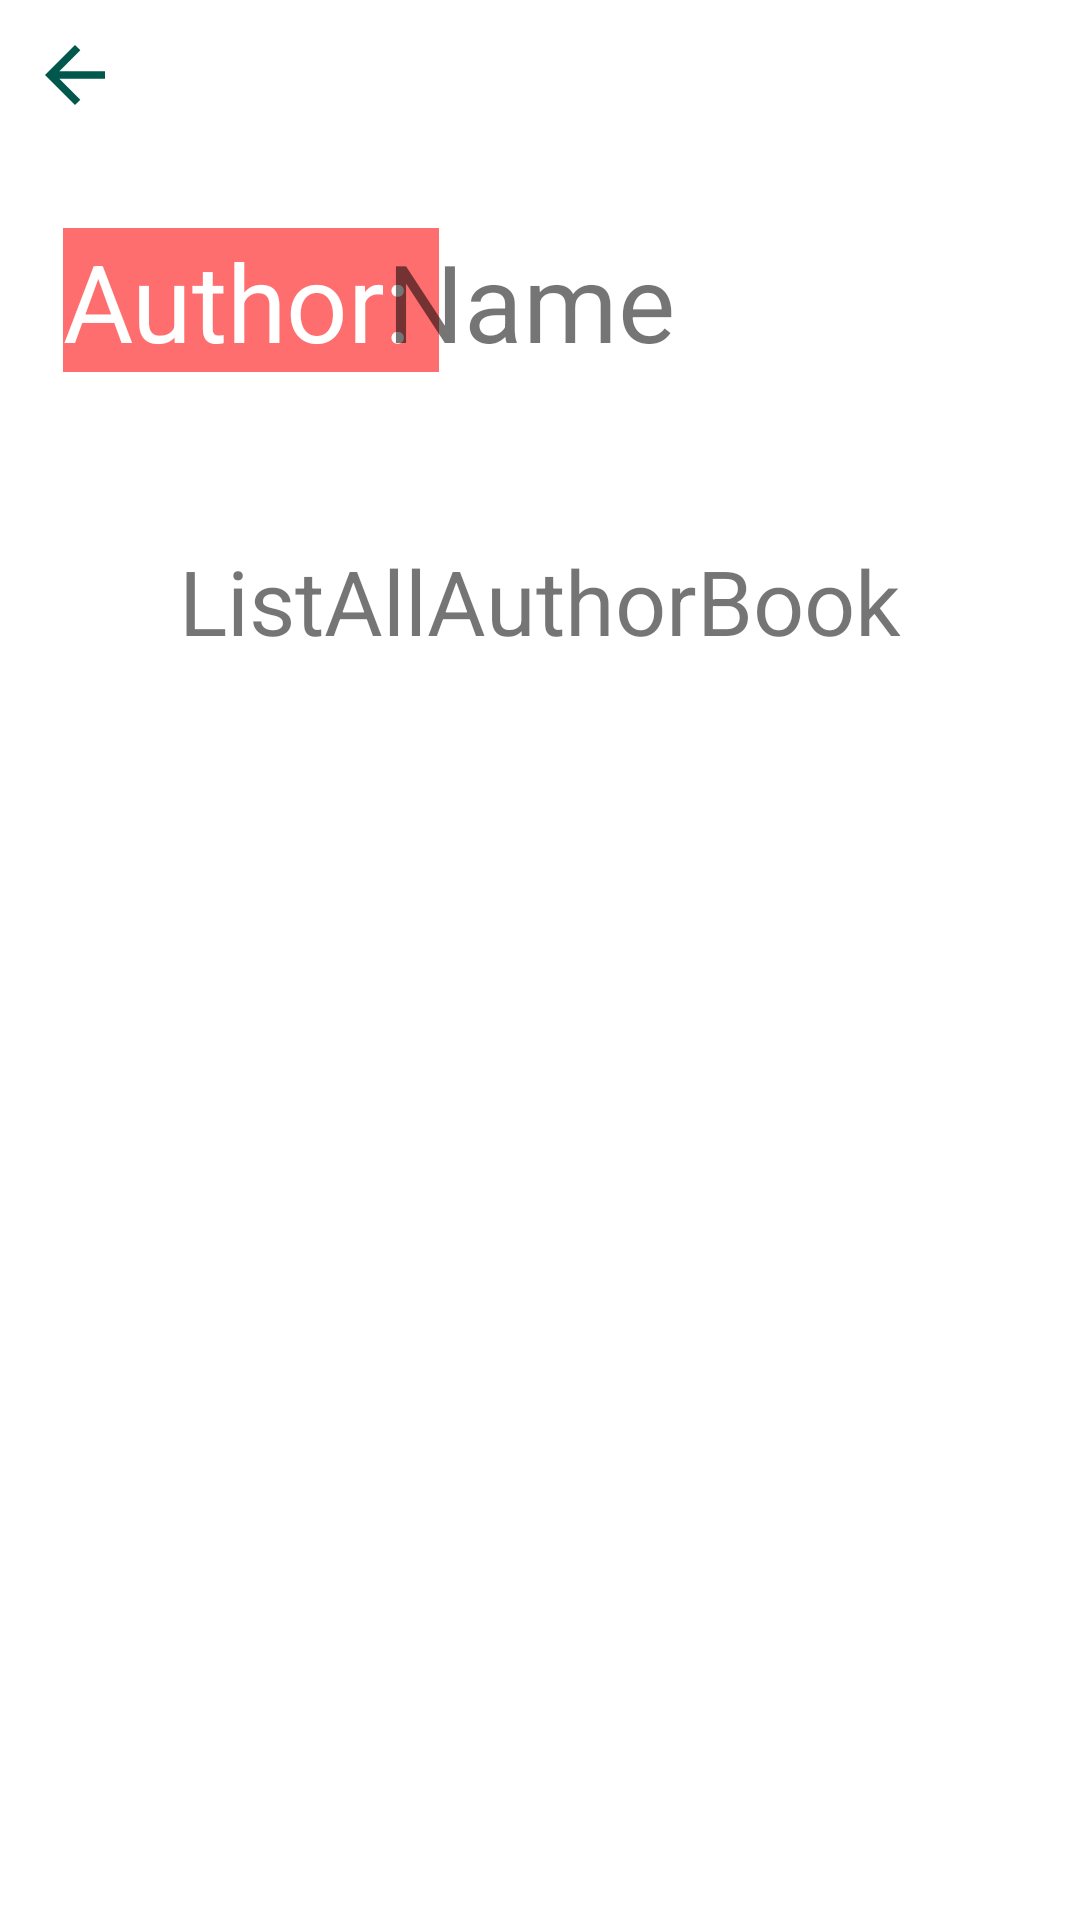

Reconstruct the res/layout file that produces this screen, plus the resources it refers to.
<!-- AndroidManifest.xml: application theme Theme.MaterialComponents.DayNight.NoActionBar -->
<!-- res/layout/activity_author.xml -->
<?xml version="1.0" encoding="utf-8"?>
<RelativeLayout xmlns:android="http://schemas.android.com/apk/res/android"
    xmlns:app="http://schemas.android.com/apk/res-auto"
    xmlns:tools="http://schemas.android.com/tools"
    android:layout_width="match_parent"
    android:layout_height="match_parent"
    tools:context=".AuthorActivity">

    <Button
        android:id="@+id/back_icon3"
        android:layout_width="30dp"
        android:layout_height="30dp"
        android:background="@drawable/ic_baseline_arrow_back_24"
        app:backgroundTint="@color/colorPrimaryDark"
        app:iconTint="@android:color/black"
        android:layout_margin="10dp"/>

    <TextView
        android:id="@+id/tvDanhSachTacPham"
        android:layout_width="wrap_content"
        android:layout_height="wrap_content"
        android:layout_marginBottom="12dp"
        android:text="ListAllAuthorBook"
        android:textSize="30sp"
        android:layout_below="@id/rlout"
        android:layout_centerHorizontal="true"/>

    <ListView
        android:id="@+id/lvBookByAuthor"
        android:layout_width="match_parent"
        android:layout_height="match_parent"
        android:layout_below="@id/tvDanhSachTacPham"/>

    <RelativeLayout
        android:id="@+id/rlout"
        android:layout_width="408dp"
        android:layout_height="98dp"
        android:layout_below="@id/back_icon3"
        android:layout_marginBottom="32dp">

        <TextView
            android:id="@+id/tvAuthorName"
            android:layout_width="wrap_content"
            android:layout_height="wrap_content"
            android:layout_alignParentStart="true"
            android:layout_alignParentLeft="true"
            android:layout_alignParentTop="true"
            android:layout_alignParentBottom="true"
            android:layout_marginStart="21dp"
            android:layout_marginLeft="21dp"
            android:layout_marginTop="26dp"
            android:layout_marginBottom="24dp"
            android:background="@drawable/ctr_bg"
            android:text="Author: "
            android:textColor="@color/design_default_color_background"
            android:textSize="36sp" />

        <TextView
            android:id="@+id/txtAuthorName"
            android:layout_width="wrap_content"
            android:layout_height="wrap_content"
            android:layout_alignParentTop="true"
            android:layout_alignParentEnd="true"
            android:layout_alignParentRight="true"
            android:layout_alignParentBottom="true"
            android:layout_marginTop="26dp"
            android:layout_marginEnd="135dp"
            android:layout_marginRight="135dp"
            android:layout_marginBottom="24dp"
            android:text="Name"
            android:textSize="36sp" />
    </RelativeLayout>

</RelativeLayout>
<!-- resources referenced by this layout -->
<resources>
  <color name="colorPrimaryDark">#00574B</color>
  <!-- drawable ctr_bg (drawable) -->
  <?xml version="1.0" encoding="utf-8"?>
  <shape xmlns:android="http://schemas.android.com/apk/res/android">
  
      <gradient android:startColor="#FF6E6E"
          android:endColor="#FF6E6E"/>
  
  </shape>
  <!-- drawable ic_baseline_arrow_back_24 (drawable) -->
  <vector android:height="30dp" android:tint="?attr/colorControlNormal"
      android:viewportHeight="24" android:viewportWidth="24"
      android:width="30dp" xmlns:android="http://schemas.android.com/apk/res/android">
      <path android:fillColor="#FFFFFF" android:pathData="M20,11H7.83l5.59,-5.59L12,4l-8,8 8,8 1.41,-1.41L7.83,13H20v-2z"/>
  </vector>
</resources>
